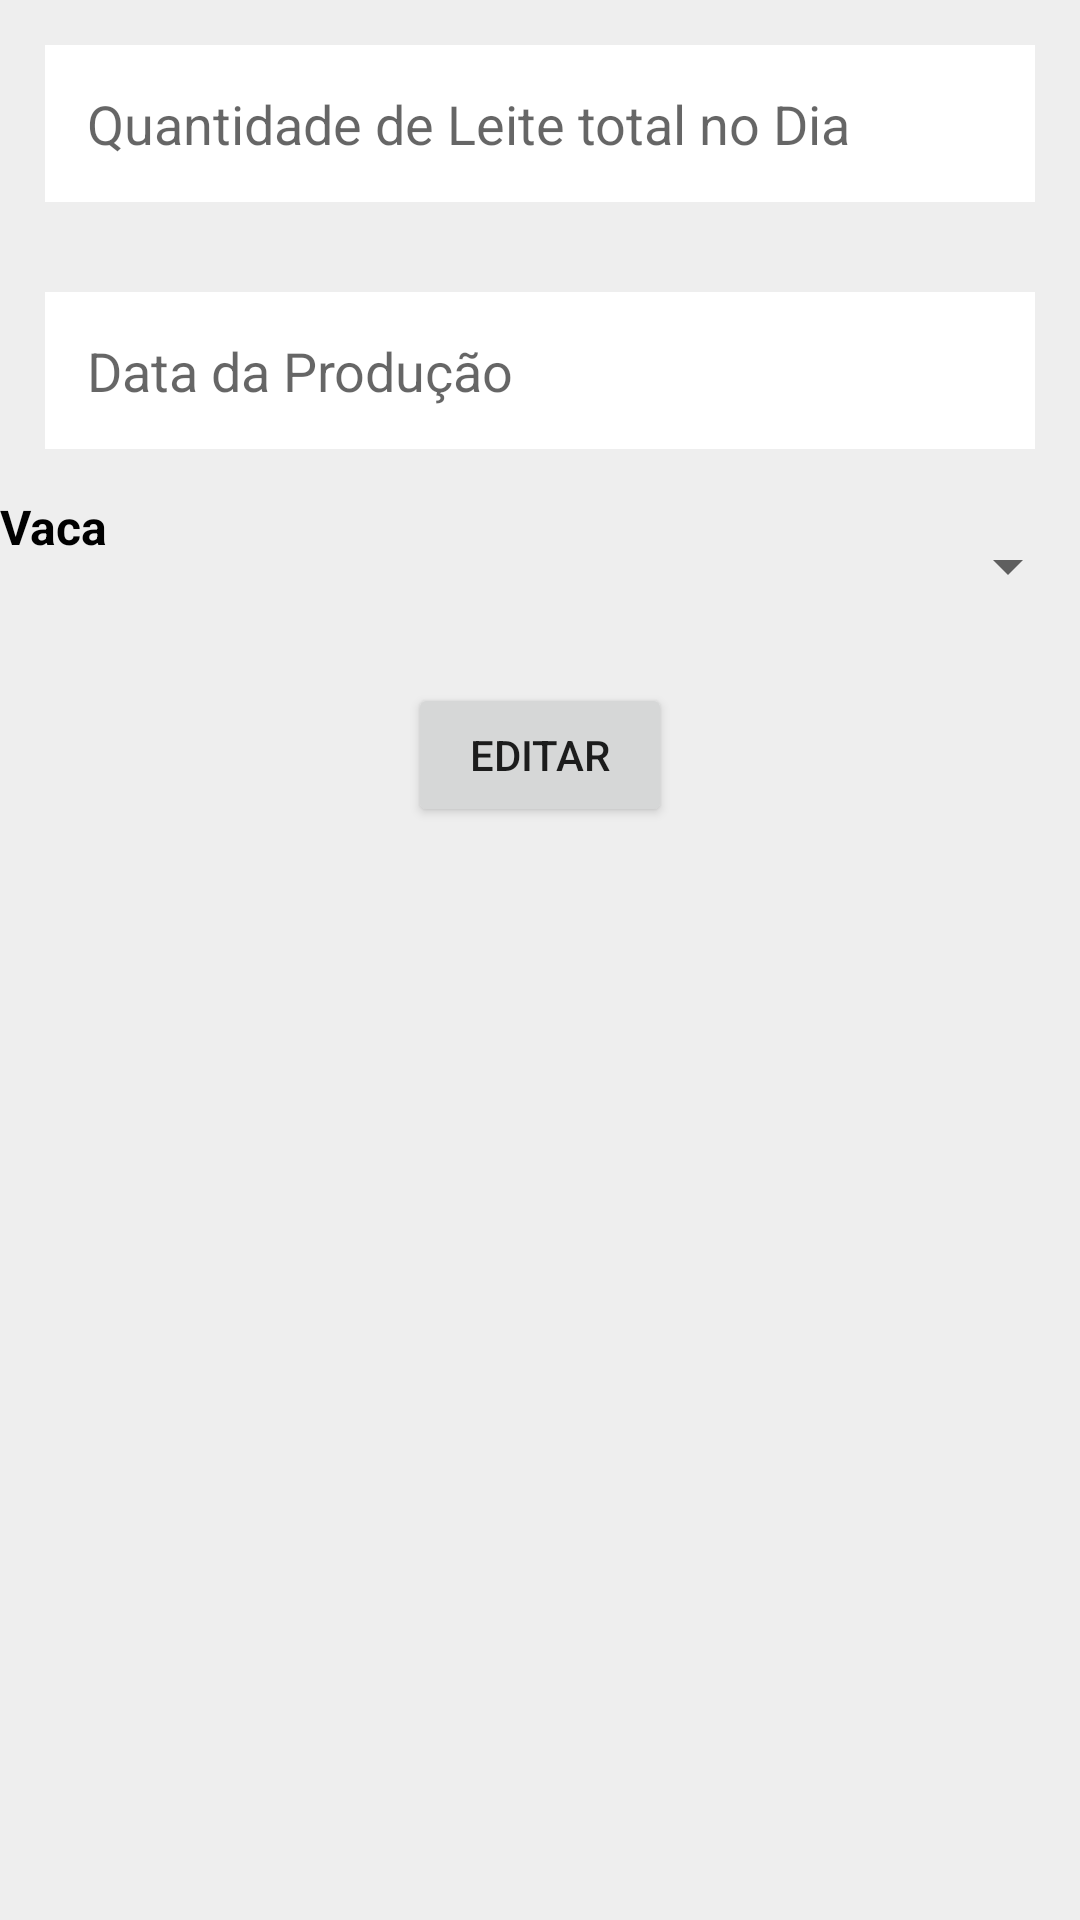

Here is an Android app screen rendered from its layout file. Give the layout XML and the strings, colors and styles it references.
<!-- AndroidManifest.xml: application theme Theme.Gcoole -->
<!-- res/layout/view_editar_producao_por_vaca.xml -->
<?xml version="1.0" encoding="utf-8"?>
<LinearLayout xmlns:android="http://schemas.android.com/apk/res/android"
    android:layout_width="fill_parent"
    android:layout_height="fill_parent"
    android:background="#EEEEEE"
    android:orientation="vertical">

    <LinearLayout
        android:layout_width="fill_parent"
        android:layout_height="wrap_content"
        android:orientation="horizontal">

        <EditText

            android:id="@+id/idQuantPorVacaEditar"
            android:layout_width="fill_parent"
            android:layout_height="wrap_content"
            android:layout_margin="15dp"
            android:background="@color/white"
            android:hint="@string/quantLeiteNoDia"
            android:inputType="number"
            android:padding="14dp" />

    </LinearLayout>


    <LinearLayout
        android:layout_width="fill_parent"
        android:layout_height="wrap_content"
        android:orientation="horizontal">

        <EditText


            android:id="@+id/idDataProducaoPorVacaEditar"
            android:layout_width="fill_parent"
            android:layout_height="wrap_content"
            android:layout_margin="15dp"
            android:background="@color/white"
            android:hint="@string/DataProducao"
            android:inputType="number"
            android:padding="14dp" />

    </LinearLayout>


    <LinearLayout
        android:layout_width="fill_parent"
        android:layout_height="wrap_content"
        android:orientation="horizontal" >


        <TextView
            android:id="@+id/textView"
            android:layout_width="143dp"
            android:layout_height="48dp"
            android:layout_weight="1"
            android:text="@string/Vaca"
            android:textColor="#000000"
            android:textSize="16sp"
            android:textStyle="bold" />

        <Spinner
            android:id="@+id/idSpinnervacaEditar"
            android:layout_width="match_parent"
            android:layout_height="match_parent"
            android:layout_weight="1" />
    </LinearLayout>


    <Button

        android:id="@+id/idBTInserirProducaoPorVacaEditar"
        android:layout_width="wrap_content"
        android:layout_height="wrap_content"
        android:layout_gravity="center"
        android:layout_margin="15dp"
        android:text="@string/Editar" />

</LinearLayout>
<!-- resources referenced by this layout -->
<resources>
  <color name="white">#FFFFFFFF</color>
  <string name="DataProducao">Data da Produção</string>
  <string name="Editar">Editar</string>
  <string name="Vaca">Vaca</string>
  <string name="quantLeiteNoDia">Quantidade de Leite total no Dia</string>
  <style name="Theme.Gcoole" parent="Theme.MaterialComponents.DayNight.DarkActionBar">
          
          <item name="colorPrimary">@color/purple_500</item>
          <item name="colorPrimaryVariant">@color/purple_700</item>
          <item name="colorOnPrimary">@color/white</item>
          
          <item name="colorSecondary">@color/teal_200</item>
          <item name="colorSecondaryVariant">@color/teal_700</item>
          <item name="colorOnSecondary">@color/black</item>
          
          <item name="android:statusBarColor" tools:targetApi="l">?attr/colorPrimaryVariant</item>
          
      </style>
  <color name="purple_500">#000000</color>
  <color name="purple_700">#504F53</color>
  <color name="teal_200">#FF03DAC5</color>
  <color name="teal_700">#FF018786</color>
  <color name="black">#FF000000</color>
</resources>
